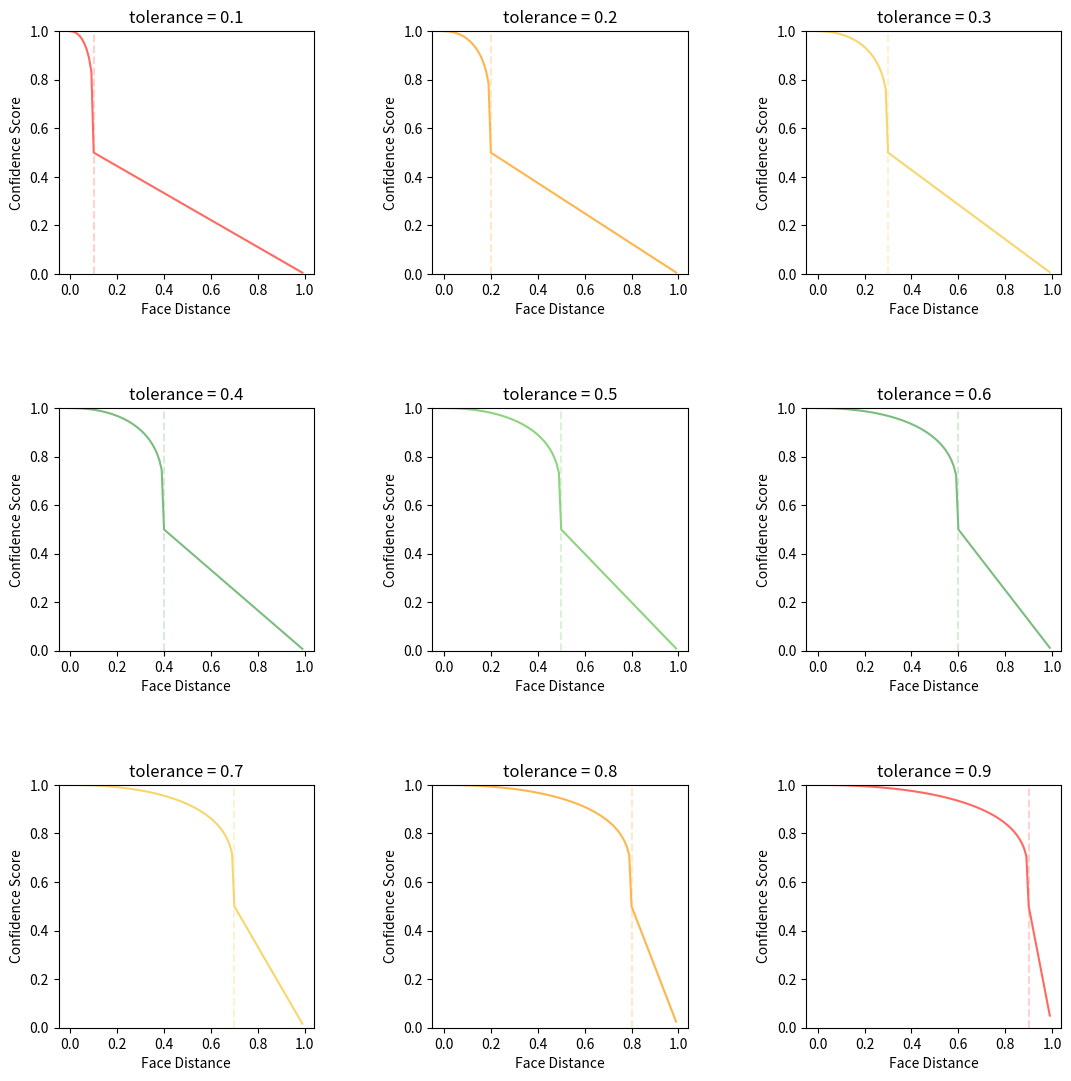

Reproduce this figure in Python.
import matplotlib.pyplot as plt
import numpy as np
import math


def face_distance_to_conf(_face_distance, face_match_threshold=0.6):
    if _face_distance > face_match_threshold:
        _range = (1.0 - face_match_threshold)
        linear_val = (1.0 - _face_distance) / (_range * 2.0)
        return linear_val
    else:
        _range = face_match_threshold
        linear_val = 1.0 - (_face_distance / (_range * 2.0))
        return linear_val + ((1.0 - linear_val) * math.pow((linear_val - 0.5) * 2, 0.2))


if __name__ == '__main__':
    face_distance = np.arange(0, 1, 0.01)
    tolerance_range = np.arange(0.1, 1, 0.1)
    colors = ['#ff6961', '#ffb54c', '#f8d66d', '#7abd7e', '#8cd47e', '#7abd7e', '#f8d66d', '#ffb54c', '#ff6961']
    plt.rcParams['figure.figsize'] = (12, 12)
    for tolerance, color in zip(tolerance_range, colors):
        confidence_score = [face_distance_to_conf(_face_distance, tolerance) for _face_distance in face_distance]
        plt.subplot(3, 3, int(tolerance * 10))
        plt.tight_layout(pad=5.0)
        plt.plot(face_distance, confidence_score, color=color)
        plt.ylim(0, 1)
        plt.axvline(x=tolerance, color=color, alpha=0.3, linestyle='--')
        plt.xlabel('Face Distance')
        plt.ylabel('Confidence Score')
        plt.title('tolerance = {}'.format(round(tolerance, 1)))
    plt.savefig('tolerance-report.png')

